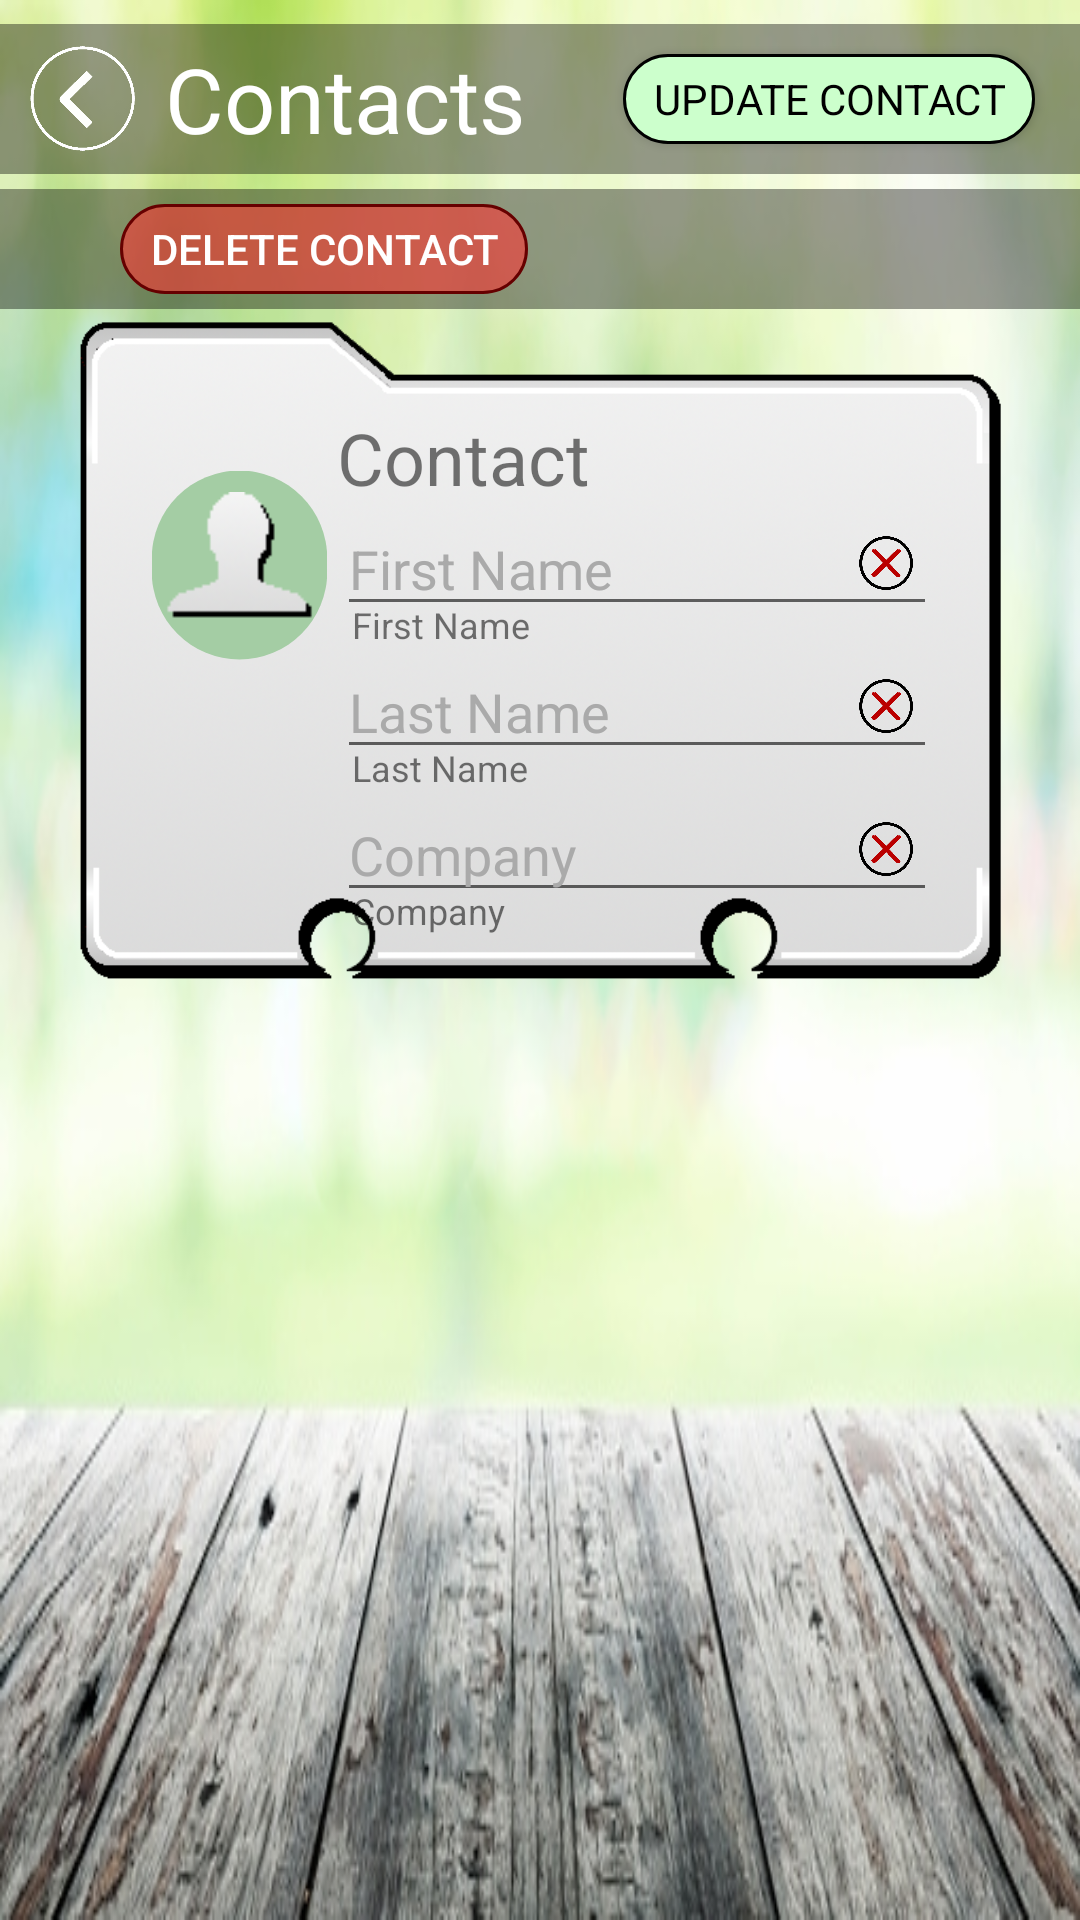

Produce the Android XML layout that renders to this screen, including the resource entries it uses.
<!-- AndroidManifest.xml: application theme AppTheme -->
<!-- res/layout/edit_contact.xml -->
<?xml version="1.0" encoding="utf-8"?>
<RelativeLayout xmlns:android="http://schemas.android.com/apk/res/android"
    android:layout_width="match_parent"
    android:layout_height="match_parent"
    android:paddingBottom="8dp"
    android:paddingTop="8dp"
    android:background="@drawable/background2"
    android:focusable="true"
    android:focusableInTouchMode="true"
    android:orientation="vertical"
    android:id="@+id/activity_add_contact">

    <RelativeLayout
        android:layout_width="match_parent"
        android:id="@+id/title_bar"
        android:background="#64000000"
        android:layout_height="50dp">

        <ImageButton
            android:layout_width="35dp"
            android:layout_height="35dp"
            android:src="@drawable/back_arrow"
            android:id="@+id/backButton"
            android:background="@android:color/transparent"
            android:layout_centerVertical="true"
            android:adjustViewBounds="true"
            android:scaleType="fitCenter"
            android:layout_marginLeft="10dp" />

        <TextView
            android:layout_width="wrap_content"
            android:layout_height="wrap_content"
            android:text="Contacts"
            android:id="@+id/textView"
            android:layout_centerHorizontal="false"
            android:textColor="@android:color/background_light"
            android:textSize="30sp"
            android:layout_centerVertical="true"
            android:layout_toRightOf="@+id/backButton"
            android:layout_marginLeft="10dp" />

        <Button
            android:text="@string/update_contact"
            android:layout_width="wrap_content"
            android:fontFamily="sans-serif-thin"
            android:id="@+id/updateButton"
            android:background="@drawable/roundedgreenbuttonblackborder"
            android:layout_alignParentBottom="false"
            android:layout_centerHorizontal="false"
            android:elevation="0dp"
            android:layout_centerInParent="false"
            android:layout_alignParentEnd="true"
            android:paddingEnd="10dp"
            android:paddingStart="10dp"
            android:layout_marginRight="15dp"
            android:textColor="@android:color/black"
            android:layout_height="30dp"
            android:layout_centerVertical="true"
            android:textStyle="normal|bold" />
    </RelativeLayout>

    <RelativeLayout
        android:layout_width="match_parent"
        android:layout_height="40dp"
        android:id="@+id/deleteBar"
        android:layout_below="@+id/title_bar"
        android:layout_marginTop="5dp"
        android:background="#64000000">

        <Button
            android:text="@string/delete_contact"
            android:layout_width="wrap_content"
            android:layout_height="30dp"
            android:id="@+id/deleteContactButton"
            android:layout_marginLeft="40dp"
            android:background="@drawable/roundedredbuttonblackborder"
            android:textColor="@android:color/white"
            android:paddingStart="10dp"
            android:paddingEnd="10dp"
            android:layout_centerVertical="true" />
    </RelativeLayout>

    <RelativeLayout
        android:background="@drawable/card"
        android:elevation="17dp"
        android:layout_centerInParent="false"
        android:id="@+id/contactCard"
        android:layout_centerHorizontal="true"
        android:layout_below="@+id/title_bar"
        android:layout_marginTop="48dp"
        android:layout_centerVertical="false"
        android:layout_width="wrap_content"
        android:layout_height="240dp">

        <RelativeLayout
            android:layout_height="185dp"
            android:layout_centerInParent="true"
            android:layout_width="265dp">

            <TextView
                android:text="@string/contact"
                android:layout_width="200dp"
                android:layout_height="wrap_content"
                android:id="@+id/textViewCardTitle"
                android:textSize="24sp"
                android:layout_alignParentTop="false"
                android:layout_alignParentStart="false"
                android:layout_centerHorizontal="false"
                android:layout_marginTop="3dp"
                android:layout_alignParentEnd="true" />

            <RelativeLayout
                android:layout_width="wrap_content"
                android:layout_height="wrap_content"
                android:layout_below="@+id/textViewCardTitle"
                android:id="@+id/firstNameLayout">

                <EditText
                    android:layout_width="200dp"
                    android:layout_centerHorizontal="false"
                    android:id="@+id/editTextFirstName"
                    android:inputType="textCapSentences"
                    android:hint="First Name"
                    android:textSize="18sp"
                    android:layout_alignParentEnd="true"
                    android:textColorLink="#AEE549"
                    android:textColorHint="@android:color/darker_gray"
                    android:paddingTop="10dp"
                    android:layout_height="40dp"
                    android:minLines="1" />

                <TextView
                    android:layout_height="wrap_content"
                    android:id="@+id/textViewFirstNameCaption"
                    android:textSize="12sp"
                    android:layout_alignParentTop="false"
                    android:layout_alignParentStart="false"
                    android:layout_centerHorizontal="false"
                    android:text="@string/first_name"
                    android:layout_alignParentEnd="false"
                    android:layout_width="wrap_content"
                    android:layout_alignStart="@+id/editTextFirstName"
                    android:layout_below="@+id/editTextFirstName"
                    android:layout_marginLeft="5dp"
                    android:layout_marginTop="-9dp" />

                <ImageButton
                    android:src="@drawable/undo1"
                    android:layout_alignParentEnd="true"
                    android:id="@+id/undoButton1"
                    android:layout_centerHorizontal="false"
                    android:layout_centerVertical="false"
                    android:adjustViewBounds="true"
                    android:scaleType="centerCrop"
                    android:layout_marginRight="8dp"
                    android:background="@android:color/transparent"
                    android:layout_width="18dp"
                    android:layout_height="18dp"
                    android:layout_marginTop="10dp" />

            </RelativeLayout>

            <RelativeLayout
                android:layout_width="wrap_content"
                android:layout_height="wrap_content"
                android:id="@+id/lastNameLayout"
                android:layout_below="@+id/firstNameLayout">

                <EditText
                    android:layout_width="200dp"
                    android:inputType="textCapSentences"
                    android:layout_centerHorizontal="false"
                    android:id="@+id/editTextLastName"
                    android:fontFeatureSettings="Last Name"
                    android:hint="Last Name"
                    android:textSize="18sp"
                    android:layout_alignParentEnd="true"
                    android:textColorLink="#AEE549"
                    android:textColorHint="@android:color/darker_gray"
                    android:layout_height="40dp"
                    android:minLines="1" />

                <TextView
                    android:text="@string/last_name"
                    android:layout_width="wrap_content"
                    android:layout_height="wrap_content"
                    android:id="@+id/textViewLastNameCaption"
                    android:layout_alignStart="@+id/editTextLastName"
                    android:layout_below="@+id/editTextLastName"
                    android:layout_marginLeft="5dp"
                    android:layout_marginTop="-9dp"
                    android:textSize="12sp" />

                <ImageButton
                    android:src="@drawable/undo1"
                    android:layout_alignParentEnd="true"
                    android:id="@+id/undoButton2"
                    android:layout_centerHorizontal="false"
                    android:layout_centerVertical="false"
                    android:adjustViewBounds="true"
                    android:scaleType="centerCrop"
                    android:layout_marginRight="8dp"
                    android:background="@android:color/transparent"
                    android:layout_width="18dp"
                    android:layout_height="18dp"
                    android:layout_marginTop="10dp" />
            </RelativeLayout>

            <RelativeLayout
                android:layout_width="wrap_content"
                android:layout_height="wrap_content"
                android:id="@+id/companyLayout"
                android:layout_below="@+id/lastNameLayout">

                <EditText
                    android:layout_width="200dp"
                    android:inputType="textCapSentences"
                    android:id="@+id/editTextCompany"
                    android:hint="Company"
                    android:layout_centerHorizontal="false"
                    android:textSize="18sp"
                    android:layout_alignParentEnd="true"
                    android:textColorLink="#AEE549"
                    android:textColorHint="@android:color/darker_gray"
                    android:layout_height="40dp"
                    android:minLines="1" />

                <TextView
                    android:text="@string/company_name"
                    android:layout_width="wrap_content"
                    android:layout_height="wrap_content"
                    android:id="@+id/textViewCompanyCaption"
                    android:layout_marginLeft="5dp"
                    android:layout_marginTop="-9dp"
                    android:layout_below="@+id/editTextCompany"
                    android:layout_alignStart="@+id/editTextCompany"
                    android:textSize="12sp" />

                <ImageButton
                    android:src="@drawable/undo1"
                    android:layout_alignParentEnd="true"
                    android:id="@+id/undoButton3"
                    android:background="@android:color/transparent"
                    android:layout_centerHorizontal="false"
                    android:layout_centerVertical="false"
                    android:adjustViewBounds="true"
                    android:scaleType="centerCrop"
                    android:layout_marginRight="8dp"
                    android:layout_width="18dp"
                    android:layout_height="18dp"
                    android:layout_marginTop="10dp" />
            </RelativeLayout>

            <ImageView
                android:src="@drawable/avatar"
                android:id="@+id/imageView"
                android:layout_alignWithParentIfMissing="false"
                android:elevation="0dp"
                android:layout_centerVertical="true"
                android:layout_toStartOf="@+id/textViewCardTitle"
                android:layout_alignParentStart="true"
                android:layout_alignParentLeft="true"
                android:layout_alignParentTop="true"
                android:layout_marginTop="20dp"
                android:background="@drawable/roundborder"
                android:layout_width="70dp"
                android:layout_height="70dp"
                android:adjustViewBounds="true"
                android:scaleType="fitCenter"
                android:scaleX=".9"
                android:scaleY=".9"
                android:backgroundTint="@color/colorAccent" />

        </RelativeLayout>

    </RelativeLayout>


</RelativeLayout>
<!-- resources referenced by this layout -->
<resources>
  <color name="colorAccent">#a4cda4</color>
  <!-- drawable avatar: png bitmap (drawable, 1614 bytes) -->
  <!-- drawable back_arrow: png bitmap (drawable, 8284 bytes) -->
  <!-- drawable background2: png bitmap (drawable, 276137 bytes) -->
  <!-- drawable card: png bitmap (drawable, 214922 bytes) -->
  <!-- drawable roundborder (drawable) -->
  <?xml version="1.0" encoding="UTF-8"?>
  <shape xmlns:android="http://schemas.android.com/apk/res/android" android:shape="rectangle">
      <corners android:radius="63dp"/>
      <solid android:color="#778899"/>
  </shape>
  <!-- drawable roundedgreenbuttonblackborder (drawable) -->
  <?xml version="1.0" encoding="utf-8"?>
  <shape xmlns:android="http://schemas.android.com/apk/res/android" android:shape="rectangle">
      <solid android:color="#CCFFCC"/>
      <corners android:radius="25dp" />
      <stroke android:width="1dp" android:color="#000000" />
  </shape>
  <!-- drawable roundedredbuttonblackborder (drawable) -->
  <?xml version="1.0" encoding="utf-8"?>
  <shape xmlns:android="http://schemas.android.com/apk/res/android" android:shape="rectangle">
      <solid android:color="#92FF3333"/>
      <corners android:radius="25dp" />
      <stroke android:width="1dp" android:color="#660000" />
  </shape>
  <!-- drawable undo1: png bitmap (drawable, 13384 bytes) -->
  <string name="company_name">Company</string>
  <string name="contact">Contact</string>
  <string name="delete_contact">Delete Contact</string>
  <string name="first_name">First Name</string>
  <string name="last_name">Last Name</string>
  <string name="update_contact">Update Contact</string>
  <style name="AppTheme" parent="Theme.AppCompat.Light.DarkActionBar">
          
          <item name="colorPrimary">@color/colorPrimary</item>
          <item name="colorPrimaryDark">@color/colorPrimaryDark</item>
          <item name="colorAccent">@color/colorAccent</item>
      </style>
  <color name="colorPrimary">#3F51B5</color>
  <color name="colorPrimaryDark">#303f9f</color>
</resources>
